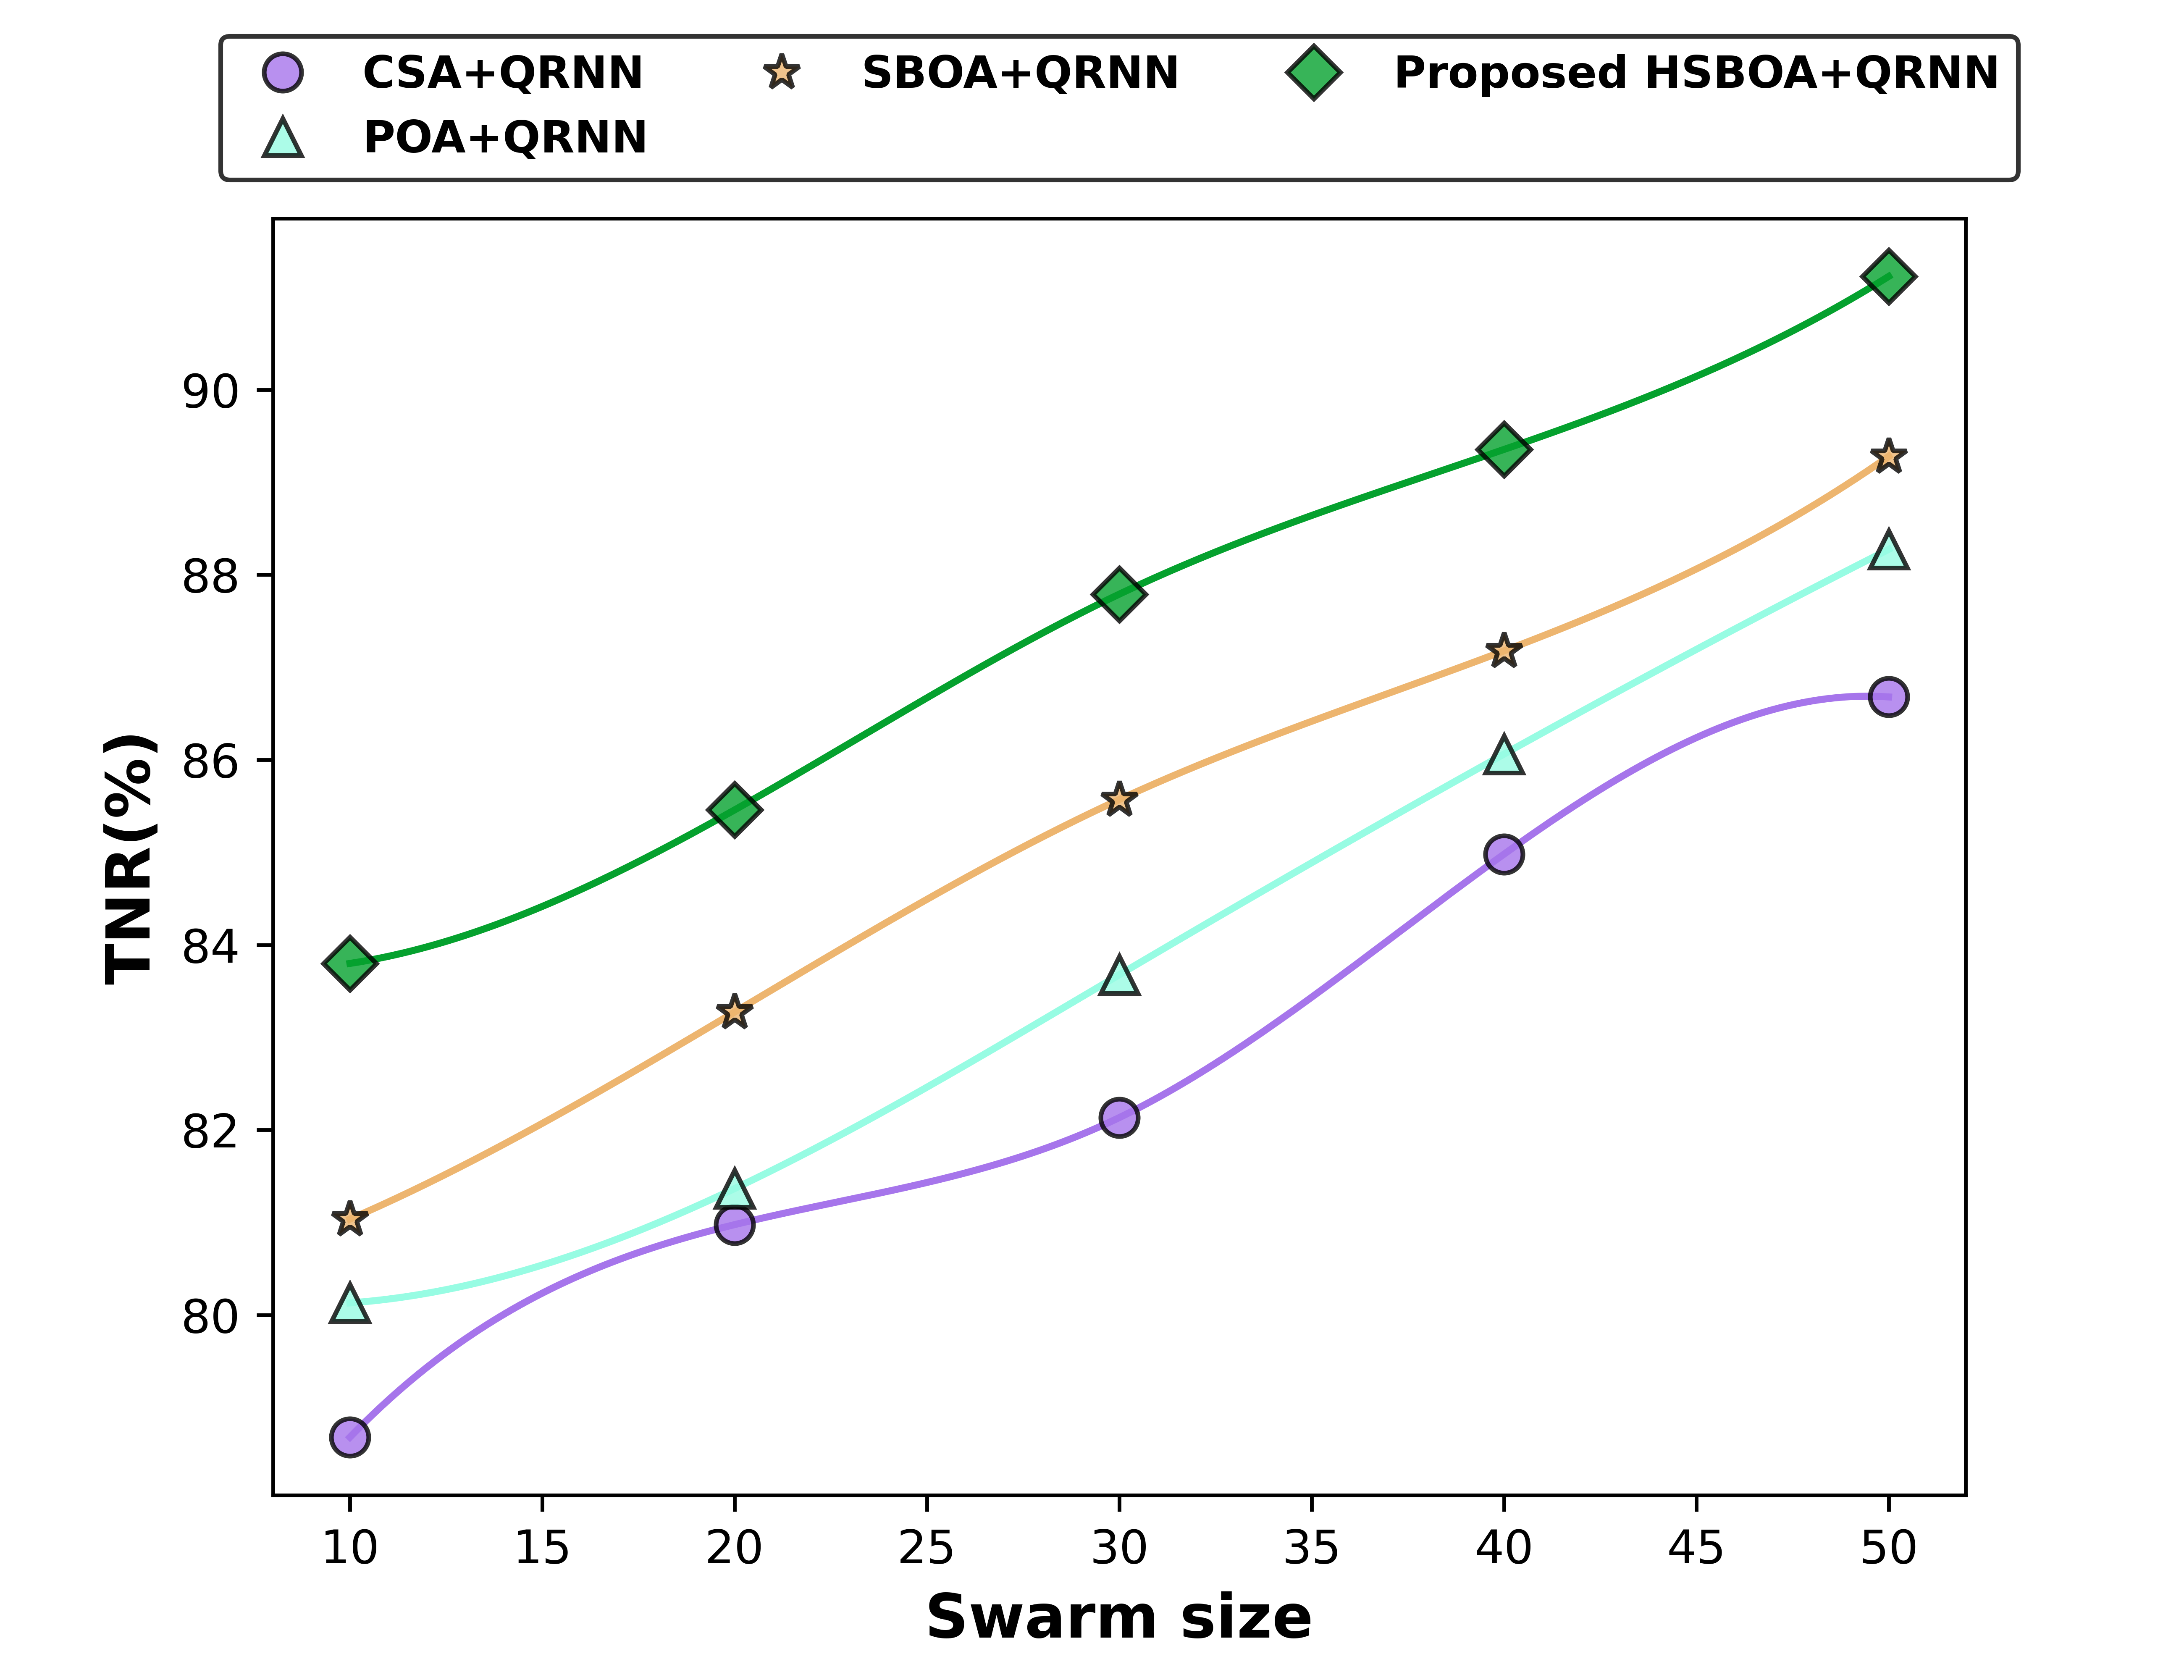

Source data for this figure (header and first rows):
78.678678, 80.12982131, 81.035, 83.798768
80.98, 81.37, 83.27, 85.46
82.13, 83.68, 85.57, 87.79
84.98, 86.06, 87.18, 89.35
86.68, 88.27, 89.28, 91.22
